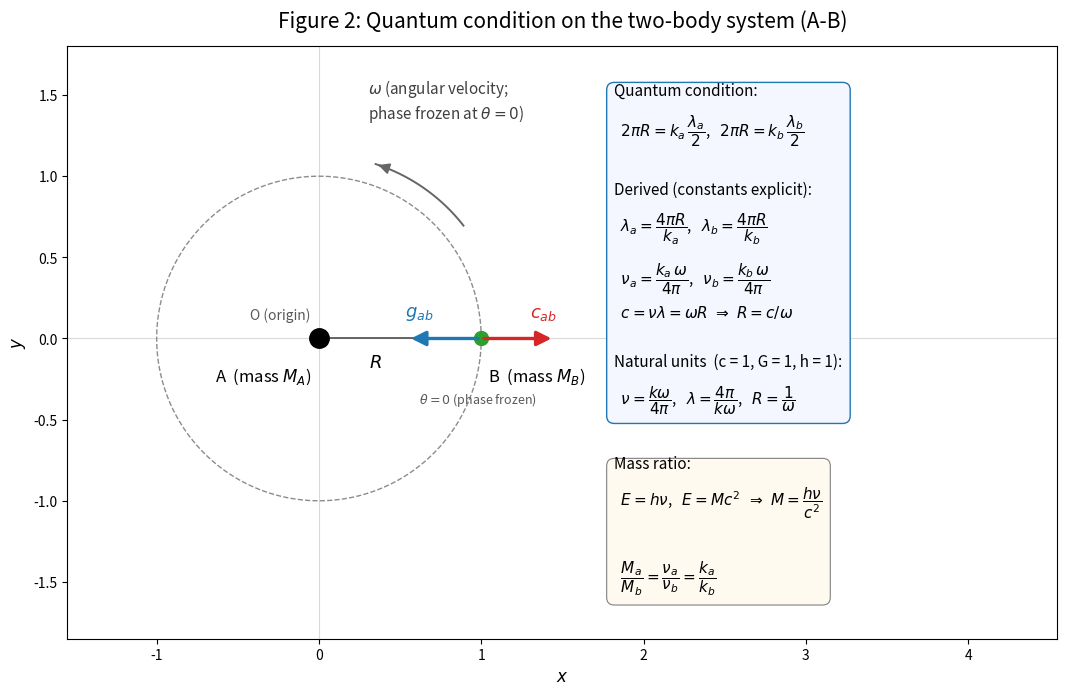

Write Python code to recreate this figure.
#!/usr/bin/env python3
# -*- coding: utf-8 -*-
"""
Figure 2: Quantum condition on the two-body system (A-B)

Series : ABC多体遠心力問題 (ABC many-body centrifugal problem)
Step 2 : quantum condition added to the Fig.1 configuration.
The drawing is a faithful copy of Fig.1 (same geometry); only the
equation boxes are replaced.

Quantum condition (as specified)
--------------------------------
Frequencies nu_a, nu_b and wavelengths lambda_a, lambda_b are assigned
to A and B; winding numbers k_a, k_b are defined by

    2 pi R = k_a * (1/2) lambda_a ,   2 pi R = k_b * (1/2) lambda_b .

Derived relations
-----------------
    lambda_a = 4 pi R / k_a ,        lambda_b = 4 pi R / k_b
    nu_a     = k_a omega / (4 pi) ,  nu_b     = k_b omega / (4 pi)
    c = nu * lambda = omega R   =>   R = c / omega

Mass ratio
----------
    E = h nu ,  E = M c^2   =>   M = h nu / c^2
    M_a / M_b = nu_a / nu_b = k_a / k_b

Units: c = 1, G = 1, and Planck constant h = 1 (deliberate).
Formulas are written with the constants explicit first, then in the
reduced natural-unit form:
    nu = k omega/(4 pi),  lambda = 4 pi/(k omega),  R = 1/omega.

Outputs
-------
  fig2_AB_quantum_condition.svg
  fig2_AB_quantum_condition.png
  results.txt
"""

import numpy as np
import matplotlib
matplotlib.use("Agg")
import matplotlib.pyplot as plt
from matplotlib.patches import FancyArrowPatch

# ----------------------------------------------------------------------
# Constants: natural units  c = G = h = 1  (h deliberately set to 1)
# ----------------------------------------------------------------------
c_light  = 1.0
G_grav   = 1.0
h_planck = 1.0

# ----------------------------------------------------------------------
# Parameters (same as Fig.1)
# ----------------------------------------------------------------------
M_A = 1.0
M_B = 0.1
R   = 1.0
theta = 0.0

omega = np.sqrt(G_grav * M_A / R**3)
g_ab  = G_grav * M_A / R**2
c_ab  = omega**2 * R
xB, yB = R * np.cos(theta), R * np.sin(theta)

lines = [
    "Figure 2: Quantum condition on the two-body system (A-B)",
    f"  units : c = {c_light}, G = {G_grav}, h = {h_planck} (natural units)",
    "  quantum condition : 2 pi R = k_a (1/2) lambda_a = k_b (1/2) lambda_b",
    "  derived           : lambda = 4 pi R / k",
    "                      nu     = k omega / (4 pi)",
    "                      c = nu lambda = omega R  =>  R = c / omega",
    "  natural units     : nu = k omega/(4 pi), lambda = 4 pi/(k omega), R = 1/omega",
    "  mass ratio        : M = h nu / c^2  =>  M_a / M_b = nu_a / nu_b = k_a / k_b",
]
results_text = "\n".join(lines)
print(results_text)
with open("results.txt", "w") as f:
    f.write(results_text + "\n")

# ----------------------------------------------------------------------
# Figure (all labels in English) -- same geometry as Fig.1
# ----------------------------------------------------------------------
fig, ax = plt.subplots(figsize=(11.5, 7.0))
ax.set_aspect("equal")

# Orbit circle (radius R, centered at O)
tt = np.linspace(0.0, 2.0 * np.pi, 720)
ax.plot(R * np.cos(tt), R * np.sin(tt), color="0.55", lw=1.0, ls="--",
        zorder=1)

# Axes through O
ax.axhline(0.0, color="0.85", lw=0.8, zorder=0)
ax.axvline(0.0, color="0.85", lw=0.8, zorder=0)

# Body A at the origin O
ax.plot(0.0, 0.0, "o", ms=14, color="black", zorder=5)
ax.annotate("A  (mass $M_A$)", xy=(0.0, 0.0), xytext=(-0.05, -0.17),
            ha="right", va="top", fontsize=12)
ax.annotate("O (origin)", xy=(0.0, 0.0), xytext=(-0.05, 0.10),
            ha="right", va="bottom", fontsize=10, color="0.35")

# Body B on the circle at theta = 0
ax.plot(xB, yB, "o", ms=10, color="tab:green", zorder=5)
ax.annotate("B  (mass $M_B$)", xy=(xB, yB), xytext=(xB + 0.04, yB - 0.17),
            ha="left", va="top", fontsize=12)
ax.annotate(r"$\theta = 0$ (phase frozen)", xy=(xB, yB),
            xytext=(xB - 0.02, yB - 0.32), ha="center", va="top",
            fontsize=9, color="0.35")

# Separation R (line O-B), label below the line
ax.plot([0.0, xB], [0.0, yB], color="0.3", lw=1.2, zorder=2)
ax.annotate("$R$", xy=(0.35 * xB, 0.0), xytext=(0.35 * xB, -0.09),
            ha="center", va="top", fontsize=13)

# Acceleration arrows at B (state of Fig.1, labels shortened to symbols)
s = 0.45
ax.add_patch(FancyArrowPatch((xB, yB), (xB - s * g_ab, yB),
                             arrowstyle="-|>", mutation_scale=22,
                             color="tab:blue", lw=2.4, zorder=6))
ax.annotate(r"$g_{ab}$", xy=(xB - s * g_ab, yB),
            xytext=(xB - s * g_ab - 0.02, yB + 0.10),
            ha="left", va="bottom", fontsize=13, color="tab:blue")

ax.add_patch(FancyArrowPatch((xB, yB), (xB + s * c_ab, yB),
                             arrowstyle="-|>", mutation_scale=22,
                             color="tab:red", lw=2.4, zorder=6))
ax.annotate(r"$c_{ab}$", xy=(xB + s * c_ab, yB),
            xytext=(xB + s * c_ab + 0.02, yB + 0.10),
            ha="right", va="bottom", fontsize=13, color="tab:red")

# Rotation sense omega (arc arrow on the orbit)
a0, a1 = np.deg2rad(38.0), np.deg2rad(72.0)
r_arc = 1.13 * R
arc_t = np.linspace(a0, a1, 60)
ax.plot(r_arc * np.cos(arc_t), r_arc * np.sin(arc_t), color="0.4", lw=1.4,
        zorder=3)
ax.add_patch(FancyArrowPatch(
    (r_arc * np.cos(a1 - 0.04), r_arc * np.sin(a1 - 0.04)),
    (r_arc * np.cos(a1), r_arc * np.sin(a1)),
    arrowstyle="-|>", mutation_scale=16, color="0.4", lw=1.4, zorder=3))
ax.annotate(r"$\omega$ (angular velocity;" "\n"
            r"phase frozen at $\theta=0$)",
            xy=(r_arc * np.cos(0.5 * (a0 + a1)),
                r_arc * np.sin(0.5 * (a0 + a1))),
            xytext=(0.30, 1.32), ha="left", va="bottom", fontsize=11,
            color="0.25")

# --- Quantum condition and derived relations ---------------------------
eq_text = (
    "Quantum condition:\n"
    r"  $2\pi R = k_a\,\dfrac{\lambda_a}{2}$,"
    r"   $2\pi R = k_b\,\dfrac{\lambda_b}{2}$" "\n"
    "\n"
    "Derived (constants explicit):\n"
    r"  $\lambda_a = \dfrac{4\pi R}{k_a}$,"
    r"   $\lambda_b = \dfrac{4\pi R}{k_b}$" "\n"
    r"  $\nu_a = \dfrac{k_a\,\omega}{4\pi}$,"
    r"   $\nu_b = \dfrac{k_b\,\omega}{4\pi}$" "\n"
    r"  $c = \nu\lambda = \omega R\ \Rightarrow\ R = c/\omega$" "\n"
    "\n"
    "Natural units  (c = 1, G = 1, h = 1):\n"
    r"  $\nu = \dfrac{k\omega}{4\pi}$,   $\lambda = \dfrac{4\pi}{k\omega}$,"
    r"   $R = \dfrac{1}{\omega}$"
)
ax.text(1.82, 1.58, eq_text, fontsize=11, ha="left", va="top",
        linespacing=1.6,
        bbox=dict(boxstyle="round,pad=0.5", fc="#f4f7ff", ec="tab:blue",
                  lw=1.0))

# --- Mass ratio --------------------------------------------------------
mass_text = (
    "Mass ratio:\n"
    r"  $E = h\nu$,   $E = Mc^2$"
    r"  $\Rightarrow\ M = \dfrac{h\nu}{c^2}$" "\n"
    "\n"
    r"  $\dfrac{M_a}{M_b} = \dfrac{\nu_a}{\nu_b} = \dfrac{k_a}{k_b}$"
)
ax.text(1.82, -0.72, mass_text, fontsize=11, ha="left", va="top",
        linespacing=1.6,
        bbox=dict(boxstyle="round,pad=0.5", fc="#fffaf0", ec="0.5",
                  lw=0.8))

ax.set_title("Figure 2: Quantum condition on the two-body system (A-B)",
             fontsize=15, pad=14)
ax.set_xlabel("$x$", fontsize=12)
ax.set_ylabel("$y$", fontsize=12)
ax.set_xlim(-1.55, 4.55)
ax.set_ylim(-1.85, 1.80)

fig.tight_layout()
fig.savefig("fig2_AB_quantum_condition.svg")
fig.savefig("fig2_AB_quantum_condition.png", dpi=200)
print("saved: fig2_AB_quantum_condition.svg / .png / results.txt")
